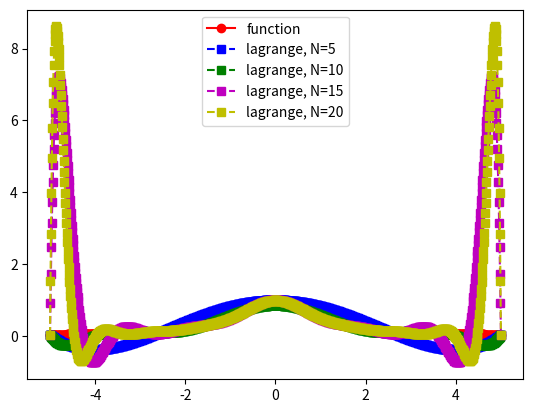
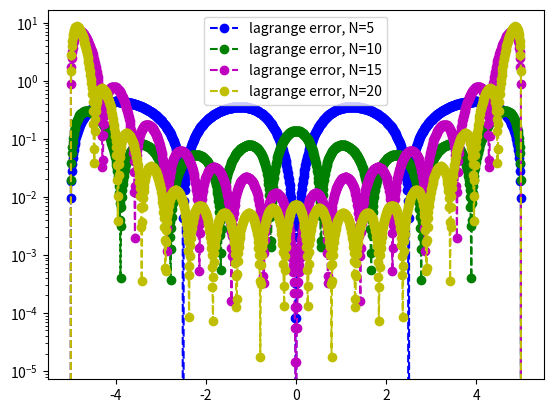
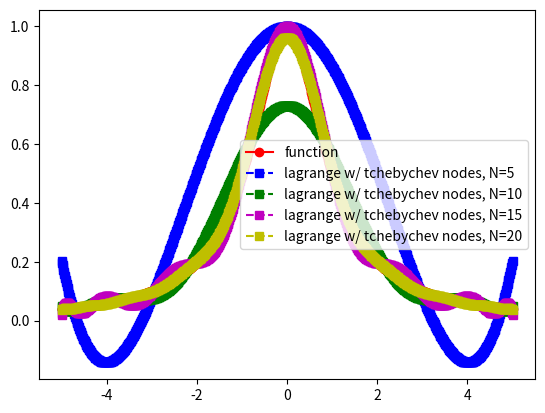
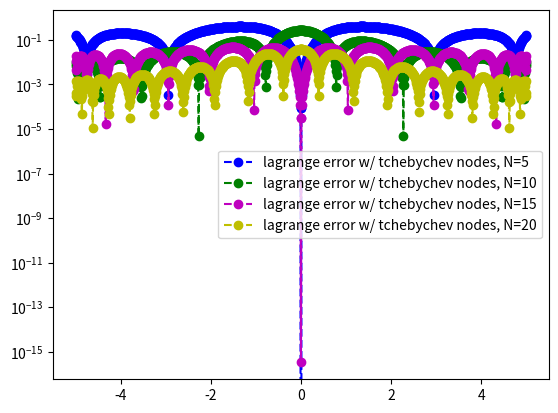

Generate these figures, in order, with matplotlib:
import numpy as np
import numpy.linalg as la
import matplotlib.pyplot as plt

def driver():


    f = lambda x: 1./(1. + x**2)

    N5 = 4
    N10 = 9
    N15 = 14
    N20 = 19

    Ntch5 = N5+1
    Ntch10 = N10+1
    Ntch15 = N15+1
    Ntch20 = N20+1
    ''' interval'''
    a = -5
    b = 5
   
   
    ''' create equispaced interpolation nodes'''
    xint5 = np.linspace(a,b,N5+1)
    xint10 = np.linspace(a,b,N10+1)
    xint15 = np.linspace(a,b,N15+1)
    xint20 = np.linspace(a,b,N20+1)

    print("xint5", xint5)

    ''' create Tchebychev interpolation nodes'''
    xtchint5 = np.zeros(Ntch5)
    for i in range(Ntch5):
       xtchint5[i] = 5 * (np.cos(((2.*i + 1.) * np.pi)/(2. * Ntch5)))
    
    xtchint10 = np.zeros(Ntch10)
    for i in range(Ntch10):
       xtchint10[i] = 5 * (np.cos(((2.*i + 1.) * np.pi)/(2. * Ntch10)))
       
    xtchint15 = np.zeros(Ntch15)
    for i in range(Ntch15):
       xtchint15[i] = 5 * (np.cos(((2.*i + 1.) * np.pi)/(2. * Ntch15)))

    xtchint20 = np.zeros(Ntch20)
    for i in range(Ntch20):
       xtchint20[i] = 5 * (np.cos(((2.*i + 1.) * np.pi)/(2. * Ntch20)))

       
    print("xtchint5", xtchint5)
    
    ''' create interpolation data'''
    yint5 = f(xint5)
    yint10 = f(xint10)
    yint15 = f(xint15)
    yint20 = f(xint20)

    ytchint5 = f(xtchint5)
    ytchint10 = f(xtchint10)
    ytchint15 = f(xtchint15)
    ytchint20 = f(xtchint20)
    
    ''' create points for evaluating the Lagrange interpolating polynomial'''
    Neval = 1000
    xeval = np.linspace(a,b,Neval+1)
    yeval_l= np.zeros(Neval+1)
  
    ''' evaluate lagrange poly '''
    """  for kk in range(Neval+1):
       yeval_l[kk] = eval_lagrange(xeval[kk],xint5,yint,N) """
    


    ''' create vector with exact values'''
    fex = f(xeval)
       

    plt.figure()    
    plt.plot(xeval,fex,'ro-',label='function')

    ''' evaluate lagrange poly N = 5'''
    for kk in range(Neval+1):
       yeval_l[kk] = eval_lagrange(xeval[kk],xint5,yint5,N5)
    plt.plot(xeval,yeval_l,'bs--',label='lagrange, N=5') 
    
    err_l5 = abs(yeval_l-fex)

    ''' evaluate lagrange poly N = 10'''
    for kk in range(Neval+1):
       yeval_l[kk] = eval_lagrange(xeval[kk],xint10,yint10,N10)
    plt.plot(xeval,yeval_l,'gs--',label='lagrange, N=10') 

    err_l10 = abs(yeval_l-fex)

    ''' evaluate lagrange poly N = 15'''
    for kk in range(Neval+1):
       yeval_l[kk] = eval_lagrange(xeval[kk],xint15,yint15,N15)
    plt.plot(xeval,yeval_l,'ms--',label='lagrange, N=15') 
    
    err_l15 = abs(yeval_l-fex)

    ''' evaluate lagrange poly N = 20'''
    for kk in range(Neval+1):
       yeval_l[kk] = eval_lagrange(xeval[kk],xint20,yint20,N20)
    plt.plot(xeval,yeval_l,'ys--',label='lagrange, N=20') 
    
    err_l20 = abs(yeval_l-fex)

    plt.legend()

    '''errors'''
    plt.figure() 
    plt.semilogy(xeval,err_l5,'bo--',label='lagrange error, N=5')
    plt.semilogy(xeval,err_l10,'go--',label='lagrange error, N=10')
    plt.semilogy(xeval,err_l15,'mo--',label='lagrange error, N=15')
    plt.semilogy(xeval,err_l20,'yo--',label='lagrange error, N=20')
    plt.legend()
    plt.show()


    '''Tchebychev Appx'''
    plt.figure()    
    plt.plot(xeval,fex,'ro-',label='function')

    ''' evaluate lagrange poly N = 5'''
    for kk in range(Neval+1):
       yeval_l[kk] = eval_lagrange(xeval[kk],xtchint5,ytchint5,N5)
    plt.plot(xeval,yeval_l,'bs--',label='lagrange w/ tchebychev nodes, N=5') 
    
    errtch_l5 = abs(yeval_l-fex)

    ''' evaluate lagrange poly N = 10'''
    for kk in range(Neval+1):
       yeval_l[kk] = eval_lagrange(xeval[kk],xtchint10,ytchint10,N10)
    plt.plot(xeval,yeval_l,'gs--',label='lagrange w/ tchebychev nodes, N=10') 

    errtch_l10 = abs(yeval_l-fex)

    ''' evaluate lagrange poly N = 15'''
    for kk in range(Neval+1):
       yeval_l[kk] = eval_lagrange(xeval[kk],xtchint15,ytchint15,N15)
    plt.plot(xeval,yeval_l,'ms--',label='lagrange w/ tchebychev nodes, N=15') 
    
    errtch_l15 = abs(yeval_l-fex)

    ''' evaluate lagrange poly N = 20'''
    for kk in range(Neval+1):
       yeval_l[kk] = eval_lagrange(xeval[kk],xtchint20,ytchint20,N20)
    plt.plot(xeval,yeval_l,'ys--',label='lagrange w/ tchebychev nodes, N=20') 
    
    errtch_l20 = abs(yeval_l-fex)

    plt.legend()

    '''errors'''
    plt.figure() 
    plt.semilogy(xeval,errtch_l5,'bo--',label='lagrange error w/ tchebychev nodes, N=5')
    plt.semilogy(xeval,errtch_l10,'go--',label='lagrange error w/ tchebychev nodes, N=10')
    plt.semilogy(xeval,errtch_l15,'mo--',label='lagrange error w/ tchebychev nodes, N=15')
    plt.semilogy(xeval,errtch_l20,'yo--',label='lagrange error w/ tchebychev nodes, N=20')
    plt.legend()
    plt.show()

def eval_lagrange(xeval,xint,yint,N):

    lj = np.ones(N+1)
    
    for count in range(N+1):
       for jj in range(N+1):
           if (jj != count):
              lj[count] = lj[count]*(xeval - xint[jj])/(xint[count]-xint[jj])

    yeval = 0.
    
    for jj in range(N+1):
       yeval = yeval + yint[jj]*lj[jj]
  
    return(yeval)
  

driver()
    